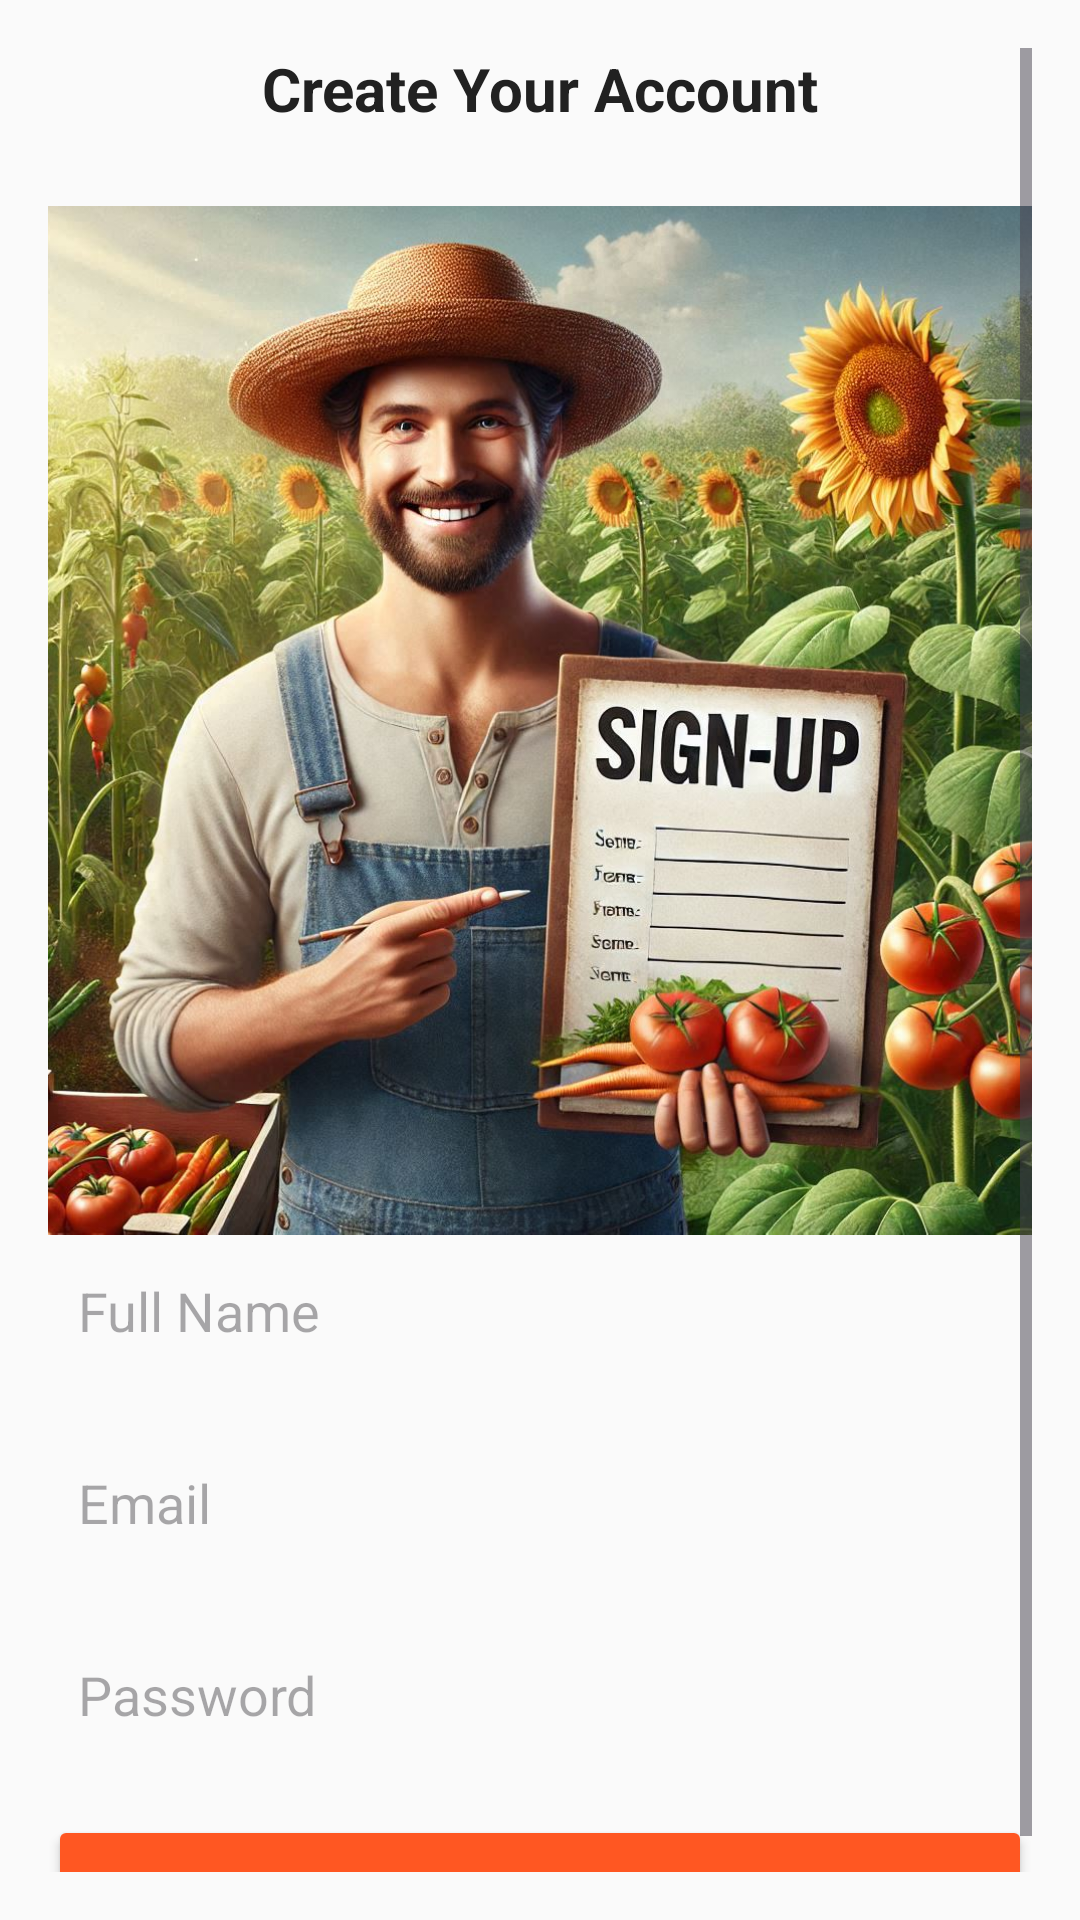

Reconstruct the res/layout file that produces this screen, plus the resources it refers to.
<!-- AndroidManifest.xml: application theme Theme.Mandipriceapp -->
<!-- res/layout/activity_signup.xml -->
<ScrollView xmlns:android="http://schemas.android.com/apk/res/android"
    xmlns:app="http://schemas.android.com/apk/res-auto"
    android:layout_width="match_parent"
    android:layout_height="match_parent"
    android:padding="16dp"
    android:background="@color/background_color">

    <LinearLayout
        android:layout_width="match_parent"
        android:layout_height="wrap_content"
        android:orientation="vertical"
        android:gravity="center">

        <TextView
            android:layout_width="wrap_content"
            android:layout_height="wrap_content"
            android:layout_marginBottom="24dp"
            android:text="Create Your Account"
            android:textColor="@color/primary_text"
            android:textSize="20sp"
            android:textStyle="bold" />

        <ImageView
            android:id="@+id/imageView3"
            android:layout_width="343dp"
            android:layout_height="346dp"
            app:srcCompat="@drawable/signup" />

        <EditText
            android:id="@+id/etName"
            android:layout_width="match_parent"
            android:layout_height="wrap_content"
            android:layout_marginBottom="16dp"
            android:background="@drawable/input_background"
            android:hint="Full Name"
            android:minHeight="48dp"
            android:padding="10dp" />

        <EditText
            android:id="@+id/etEmail"
            android:layout_width="match_parent"
            android:layout_height="wrap_content"
            android:layout_marginBottom="16dp"
            android:background="@drawable/input_background"
            android:hint="Email"
            android:inputType="textEmailAddress"
            android:minHeight="48dp"
            android:padding="10dp" />

        <EditText
            android:id="@+id/etPassword"
            android:layout_width="match_parent"
            android:layout_height="wrap_content"
            android:layout_marginBottom="16dp"
            android:background="@drawable/input_background"
            android:hint="Password"
            android:inputType="textPassword"
            android:minHeight="48dp"
            android:padding="10dp" />

        <Button
            android:id="@+id/btnSignup"
            android:layout_width="match_parent"
            android:layout_height="wrap_content"
            android:text="Sign Up"
            android:backgroundTint="@color/secondary"
            android:textColor="@android:color/white" />
    </LinearLayout>
</ScrollView>
<!-- resources referenced by this layout -->
<resources>
  <color name="background_color">#FAFAFA</color>
  <color name="primary_text">#212121</color>
  <color name="secondary">#FF5722</color>
  <!-- drawable signup: png bitmap (drawable, 230658 bytes) -->
  <style name="Theme.Mandipriceapp" parent="Base.Theme.Mandipriceapp" />
  <style name="Base.Theme.Mandipriceapp" parent="Theme.Material3.DayNight.NoActionBar">
          
          
      </style>
</resources>
